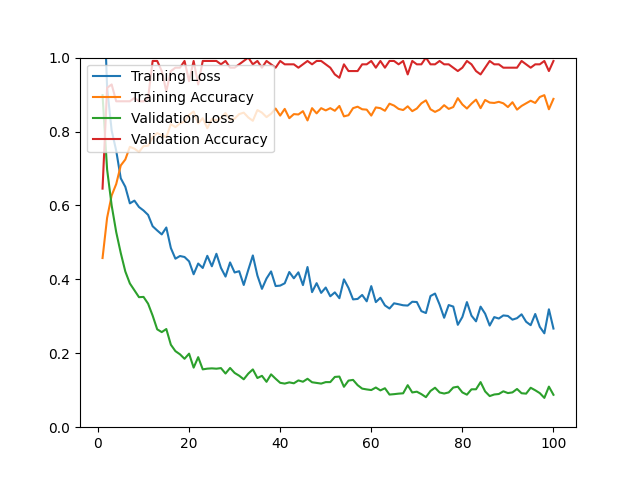

The file beside this chart, header and first rows:
epoch, loss, acc, val_loss, val_acc
1, 1.266, 0.4577, 0.8984, 0.6455
2, 0.9188, 0.5664, 0.6975, 0.9182
3, 0.8027, 0.6268, 0.6000, 0.9273
4, 0.7481, 0.6579, 0.5279, 0.8818
5, 0.6734, 0.7082, 0.4712, 0.8818
6, 0.6504, 0.7243, 0.4213, 0.8818
7, 0.6056, 0.7586, 0.3889, 0.8818
8, 0.6130, 0.7535, 0.3704, 0.8909
9, 0.5957, 0.7445, 0.3518, 0.8818
10, 0.5863, 0.7606, 0.3525, 0.8818
11, 0.5744, 0.7616, 0.3342, 0.8909
12, 0.5437, 0.7847, 0.3019, 0.9909
13, 0.5323, 0.7958, 0.2648, 0.9909
14, 0.5216, 0.7897, 0.2573, 0.9636
15, 0.5403, 0.7847, 0.2656, 0.9091
16, 0.4847, 0.8199, 0.2231, 0.9636
17, 0.4559, 0.8119, 0.2058, 0.9727
18, 0.4632, 0.8219, 0.1972, 0.9727
19, 0.4605, 0.8270, 0.1851, 0.9909
20, 0.4487, 0.8451, 0.1990, 0.9364
21, 0.4138, 0.8541, 0.1612, 0.9909
22, 0.4428, 0.8219, 0.1895, 0.9273
23, 0.4308, 0.8360, 0.1565, 0.9909
24, 0.4637, 0.8089, 0.1584, 0.9909
25, 0.4354, 0.8340, 0.1592, 0.9909
26, 0.4692, 0.8300, 0.1583, 0.9909
27, 0.4310, 0.8370, 0.1599, 0.9818
28, 0.4075, 0.8501, 0.1452, 0.9909
29, 0.4458, 0.8310, 0.1603, 0.9727
30, 0.4186, 0.8350, 0.1468, 0.9727
31, 0.4221, 0.8471, 0.1393, 0.9818
32, 0.3848, 0.8511, 0.1296, 0.9909
33, 0.4257, 0.8380, 0.1450, 1
34, 0.4647, 0.8290, 0.1564, 0.9818
35, 0.4103, 0.8581, 0.1331, 0.9909
36, 0.3743, 0.8511, 0.1390, 0.9727
37, 0.4023, 0.8390, 0.1228, 0.9909
38, 0.4215, 0.8481, 0.1430, 0.9818
39, 0.3819, 0.8622, 0.1311, 0.9727
40, 0.3831, 0.8431, 0.1201, 0.9909
41, 0.3894, 0.8612, 0.1180, 0.9818
42, 0.4199, 0.8360, 0.1213, 0.9818
43, 0.4028, 0.8471, 0.1188, 0.9818
44, 0.4190, 0.8461, 0.1266, 0.9727
45, 0.3845, 0.8551, 0.1230, 0.9818
46, 0.4334, 0.8300, 0.1310, 0.9909
47, 0.3655, 0.8632, 0.1216, 0.9818
48, 0.3897, 0.8491, 0.1198, 0.9909
49, 0.3634, 0.8632, 0.1180, 0.9909
50, 0.3779, 0.8571, 0.1220, 0.9818
51, 0.3542, 0.8632, 0.1220, 0.9727
52, 0.3648, 0.8561, 0.1360, 0.9545
53, 0.3490, 0.8692, 0.1370, 0.9455
54, 0.4000, 0.8410, 0.1093, 0.9818
55, 0.3769, 0.8441, 0.1261, 0.9636
56, 0.3458, 0.8632, 0.1280, 0.9636
57, 0.3470, 0.8672, 0.1138, 0.9636
58, 0.3578, 0.8602, 0.1044, 0.9818
59, 0.3406, 0.8592, 0.1022, 0.9818
60, 0.3817, 0.8431, 0.1005, 0.9909
... 40 more rows
